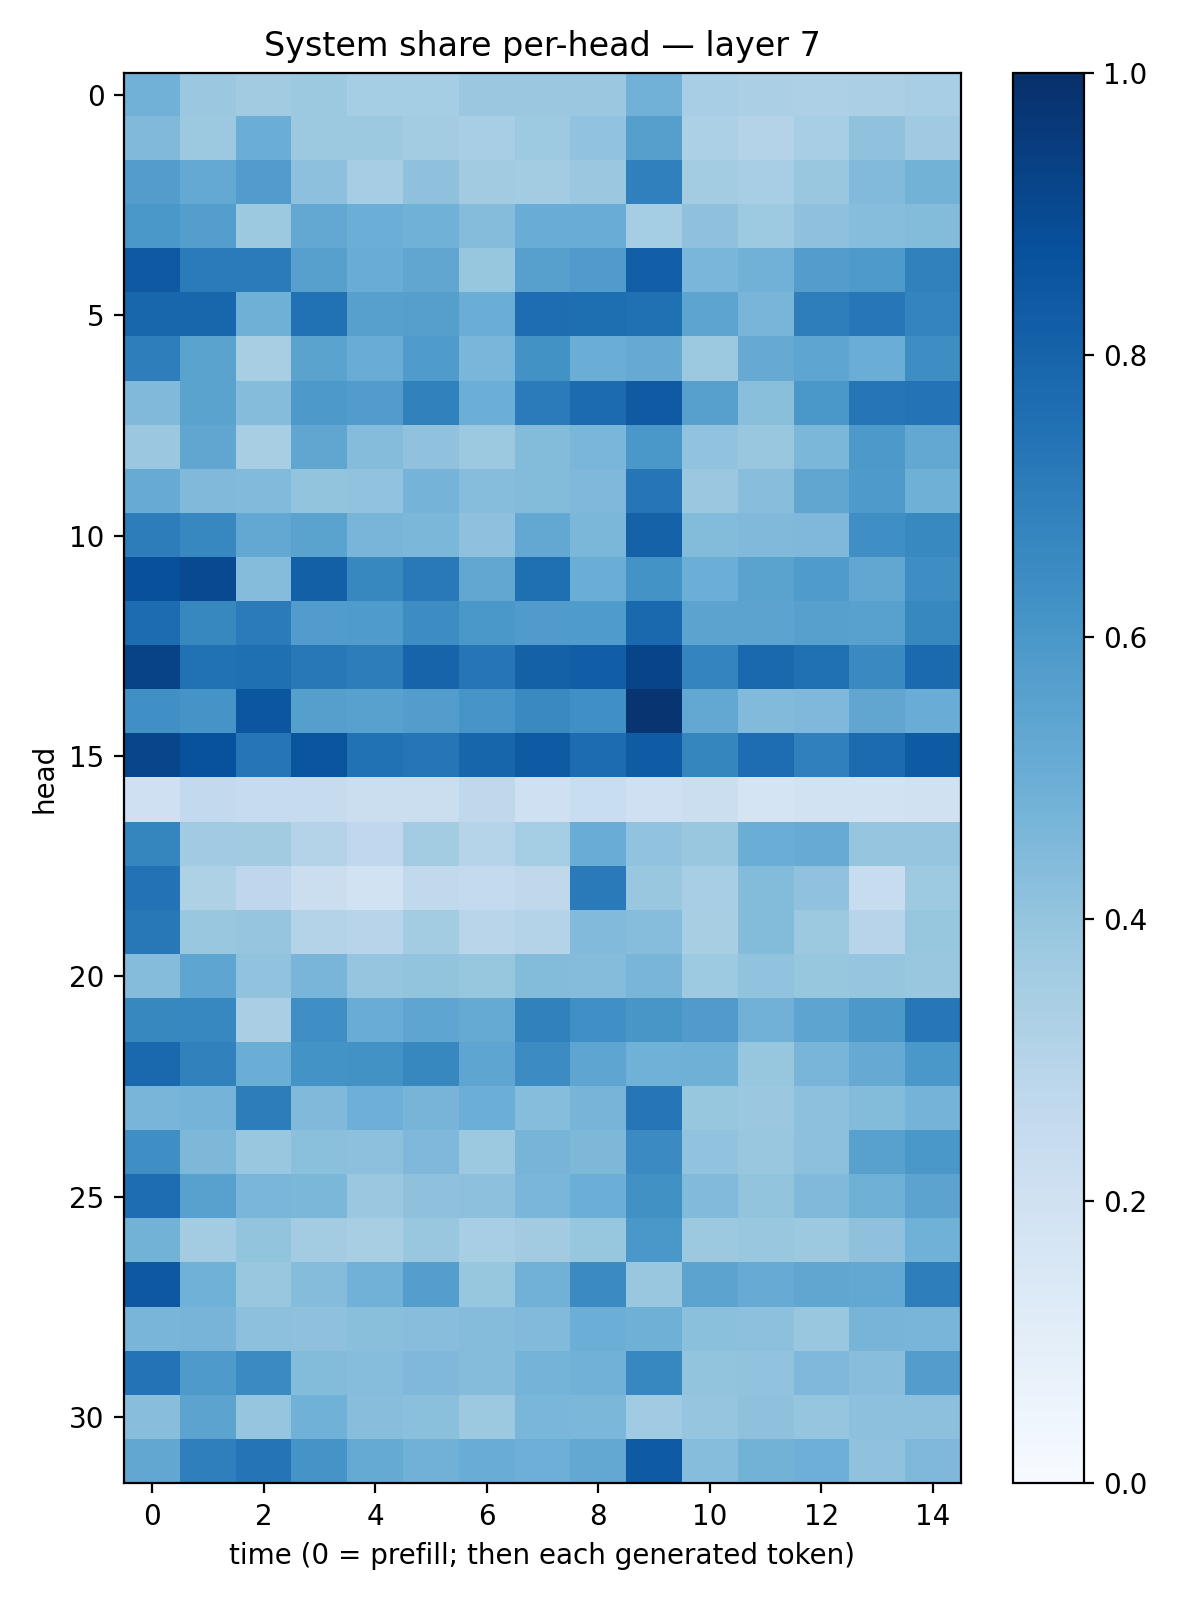

Source data for this figure (header and first rows):
0.48410612, 0.382537, 0.35949615, 0.37529245, 0.3540491, 0.35369775, 0.37895164, 0.38042688, 0.38031024, 0.48412213, 0.34413055, 0.3357184, 0.32472208, 0.33529004, 0.345799
0.4475, 0.3765, 0.5002, 0.375, 0.3774, 0.3591, 0.3451, 0.3736, 0.4045, 0.5662, 0.3303, 0.3085, 0.3469, 0.41, 0.3676
0.5736, 0.5205, 0.5767, 0.4173, 0.3494, 0.4133, 0.3631, 0.3557, 0.3804, 0.6887, 0.3571, 0.3458, 0.388, 0.4433, 0.4779
0.5983, 0.568, 0.3753, 0.5257, 0.4994, 0.487, 0.4361, 0.5058, 0.5056, 0.3543, 0.4122, 0.3713, 0.4112, 0.4325, 0.4408
0.8399, 0.707, 0.7091, 0.5604, 0.5061, 0.5346, 0.394, 0.5598, 0.579, 0.8193, 0.4614, 0.4834, 0.5741, 0.5889, 0.6859
0.7902, 0.7924, 0.4893, 0.7486, 0.5615, 0.5647, 0.5032, 0.7622, 0.7612, 0.7509, 0.5415, 0.4665, 0.6976, 0.7264, 0.6736
0.6981, 0.5477, 0.3404, 0.5501, 0.506, 0.5835, 0.4628, 0.6227, 0.5038, 0.5152, 0.3783, 0.5131, 0.5384, 0.5021, 0.6386
0.4487, 0.5501, 0.4336, 0.5924, 0.5767, 0.6872, 0.4962, 0.7095, 0.7698, 0.8388, 0.5607, 0.4251, 0.6004, 0.7342, 0.7404
0.379, 0.534, 0.3401, 0.5332, 0.4361, 0.4088, 0.3753, 0.4408, 0.4614, 0.6015, 0.4033, 0.3853, 0.4595, 0.5926, 0.5254
0.5113, 0.4468, 0.4423, 0.3993, 0.4025, 0.4737, 0.4332, 0.4414, 0.4521, 0.7313, 0.3792, 0.4275, 0.5331, 0.5889, 0.4912
0.701, 0.6648, 0.5246, 0.5471, 0.4667, 0.4591, 0.411, 0.5255, 0.4601, 0.8063, 0.4409, 0.4466, 0.4499, 0.6354, 0.6587
0.8786, 0.9011, 0.4368, 0.8143, 0.6624, 0.7158, 0.53, 0.7545, 0.5032, 0.6197, 0.4968, 0.5487, 0.584, 0.5312, 0.6384
0.7681, 0.6617, 0.7092, 0.5762, 0.5853, 0.6445, 0.5985, 0.5801, 0.5839, 0.7821, 0.5451, 0.5435, 0.5614, 0.556, 0.6611
0.923, 0.7461, 0.7541, 0.7207, 0.7031, 0.797, 0.7341, 0.8116, 0.822, 0.9195, 0.6731, 0.7788, 0.7532, 0.6546, 0.7766
0.6308, 0.6113, 0.8547, 0.5642, 0.5571, 0.5737, 0.608, 0.6554, 0.6324, 0.9837, 0.5235, 0.4431, 0.4493, 0.5342, 0.5064
0.916, 0.8742, 0.7318, 0.8589, 0.7489, 0.7282, 0.7939, 0.8337, 0.7684, 0.8291, 0.6712, 0.764, 0.6894, 0.7724, 0.8323
0.2105, 0.2601, 0.2433, 0.243, 0.2243, 0.2249, 0.2718, 0.2109, 0.2337, 0.2105, 0.2249, 0.1778, 0.1949, 0.1899, 0.1985
0.6698, 0.3665, 0.3601, 0.3065, 0.2673, 0.3589, 0.3018, 0.3531, 0.5072, 0.4045, 0.3847, 0.5039, 0.5105, 0.3977, 0.3971
0.744, 0.3211, 0.2762, 0.2256, 0.19, 0.2651, 0.2546, 0.2719, 0.7132, 0.3883, 0.3475, 0.4384, 0.4077, 0.2345, 0.3734
0.722, 0.3885, 0.3972, 0.3047, 0.2969, 0.3586, 0.2916, 0.3062, 0.4453, 0.4315, 0.3429, 0.44, 0.3777, 0.2944, 0.391
0.4363, 0.5359, 0.4057, 0.4672, 0.398, 0.3991, 0.3936, 0.4398, 0.4354, 0.4652, 0.3742, 0.4061, 0.3925, 0.3976, 0.3901
0.6619, 0.6673, 0.3378, 0.6359, 0.5069, 0.538, 0.5178, 0.6873, 0.6315, 0.6044, 0.582, 0.4816, 0.541, 0.5977, 0.7259
0.7778, 0.6866, 0.502, 0.618, 0.6238, 0.6603, 0.537, 0.6464, 0.5362, 0.4869, 0.4914, 0.3917, 0.4654, 0.5126, 0.6
0.4668, 0.4755, 0.7013, 0.4458, 0.4952, 0.4697, 0.4963, 0.432, 0.471, 0.728, 0.3919, 0.3789, 0.4146, 0.4396, 0.4739
0.6364, 0.4533, 0.3879, 0.4186, 0.4167, 0.4525, 0.378, 0.4726, 0.4562, 0.6503, 0.4025, 0.3855, 0.4158, 0.5566, 0.5992
0.7653, 0.5564, 0.4625, 0.4594, 0.3797, 0.4123, 0.4168, 0.4645, 0.499, 0.6271, 0.4452, 0.4021, 0.4454, 0.4891, 0.5462
0.4777, 0.3574, 0.3993, 0.3558, 0.3412, 0.3849, 0.3468, 0.3607, 0.3944, 0.5988, 0.3751, 0.3895, 0.3789, 0.4124, 0.4874
0.8439, 0.4863, 0.3854, 0.4341, 0.4838, 0.5702, 0.3944, 0.481, 0.6509, 0.3848, 0.5467, 0.508, 0.5313, 0.5255, 0.6984
0.4682, 0.4691, 0.4141, 0.4105, 0.4244, 0.4273, 0.4371, 0.442, 0.4981, 0.4903, 0.4186, 0.4165, 0.3889, 0.471, 0.4675
0.7411, 0.5894, 0.6488, 0.4385, 0.4332, 0.452, 0.4337, 0.4763, 0.4809, 0.6645, 0.4008, 0.4057, 0.4524, 0.4265, 0.5721
0.429, 0.5458, 0.3956, 0.4845, 0.4277, 0.4198, 0.3762, 0.4648, 0.458, 0.3651, 0.3979, 0.413, 0.3962, 0.4154, 0.4174
0.5285, 0.6922, 0.7355, 0.6105, 0.516, 0.4811, 0.5076, 0.4955, 0.5244, 0.8324, 0.4303, 0.4775, 0.4949, 0.4072, 0.4527
